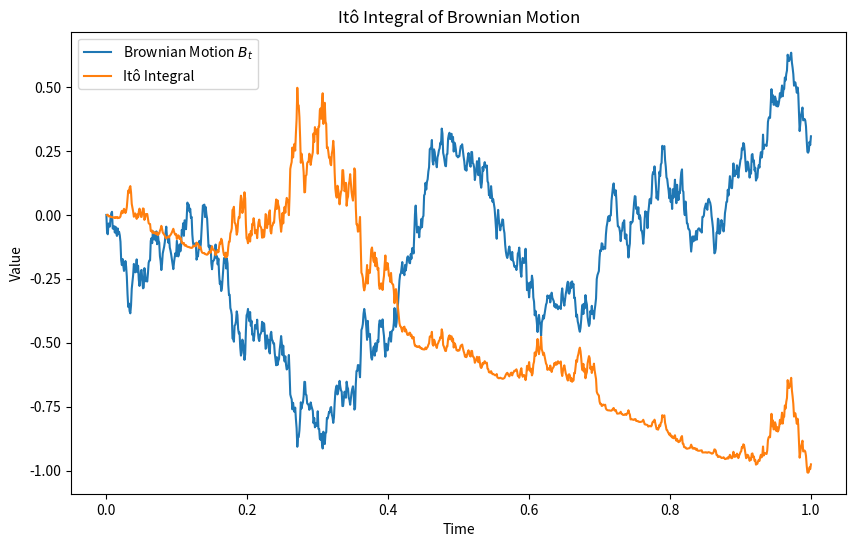

Write Python code to recreate this figure.
import numpy as np
import matplotlib.pyplot as plt

# 設定參數
T = 1.0    # 時間區間
n = 1000   # 時間步數
dt = T/n   # 每步時間
time = np.linspace(0, T, n+1)  # 時間序列

# 模擬布朗運動
dB = np.sqrt(dt) * np.random.randn(n)  # 布朗運動的增量
B = np.cumsum(dB)  # 累積增量，得到布朗運動的路徑
B = np.insert(B, 0, 0)  # 插入初始條件B(0) = 0

# 伊藤積分
f = lambda t, B_t: 2*B_t  # 假設f(s, X_s) = 2*B_s
I = np.cumsum(f(time[:-1], B[:-1]) * dB)  # 計算伊藤積分

# 視覺化
plt.figure(figsize=(10, 6))
plt.plot(time, B, label="Brownian Motion $B_t$")
plt.plot(time[1:], I, label="Itô Integral")
plt.xlabel("Time")
plt.ylabel("Value")
plt.legend()
plt.title("Itô Integral of Brownian Motion")
plt.show()
